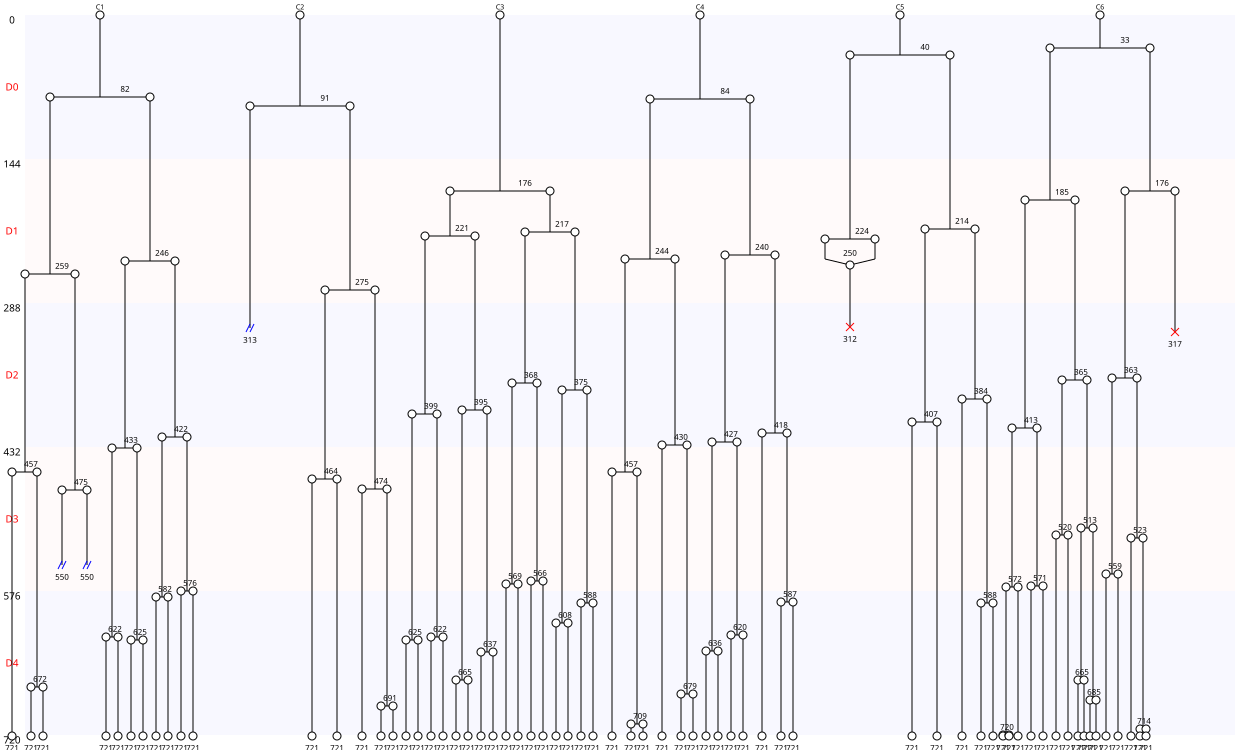

Values plotted in this chart, from the file beside it:
Nombre de cellules à J0, 6
Nombre de cellules à J5, 66
Nombre de mitoses totale, 66
Nombre de cycles mitotiques, 11
Nombre de mitoses normales, 65
Nombre de mitoses anormales, 1
Nombre de mitoses non dichotomiques, 0
Nombre de refusions après mitose, 1
Nombre total de morts, 2
Nombre de mort sans mitose, 0
Nombre de mort après mitose, 2
Nombre de sorties, 3
Longueur moyenne entre deux cycles, 182
Longueur moyenne entre T0 et première di…, 84
Nom des cellules, C1, C2, C3, C4, C5, C6
Nombre de divisions, 12, 5, 15, 12, 6, 16
Nombre de divisions, 0, 1, 2, 3, 4, 5, 6, 7, 8, 9, 10, 11, 12, 13, 14, 15, 16
Nombre de cellules concernées, 0, 0, 0, 0, 0, 1, 1, 0, 0, 0, 0, 0, 2, 0, 0, 1, 1
